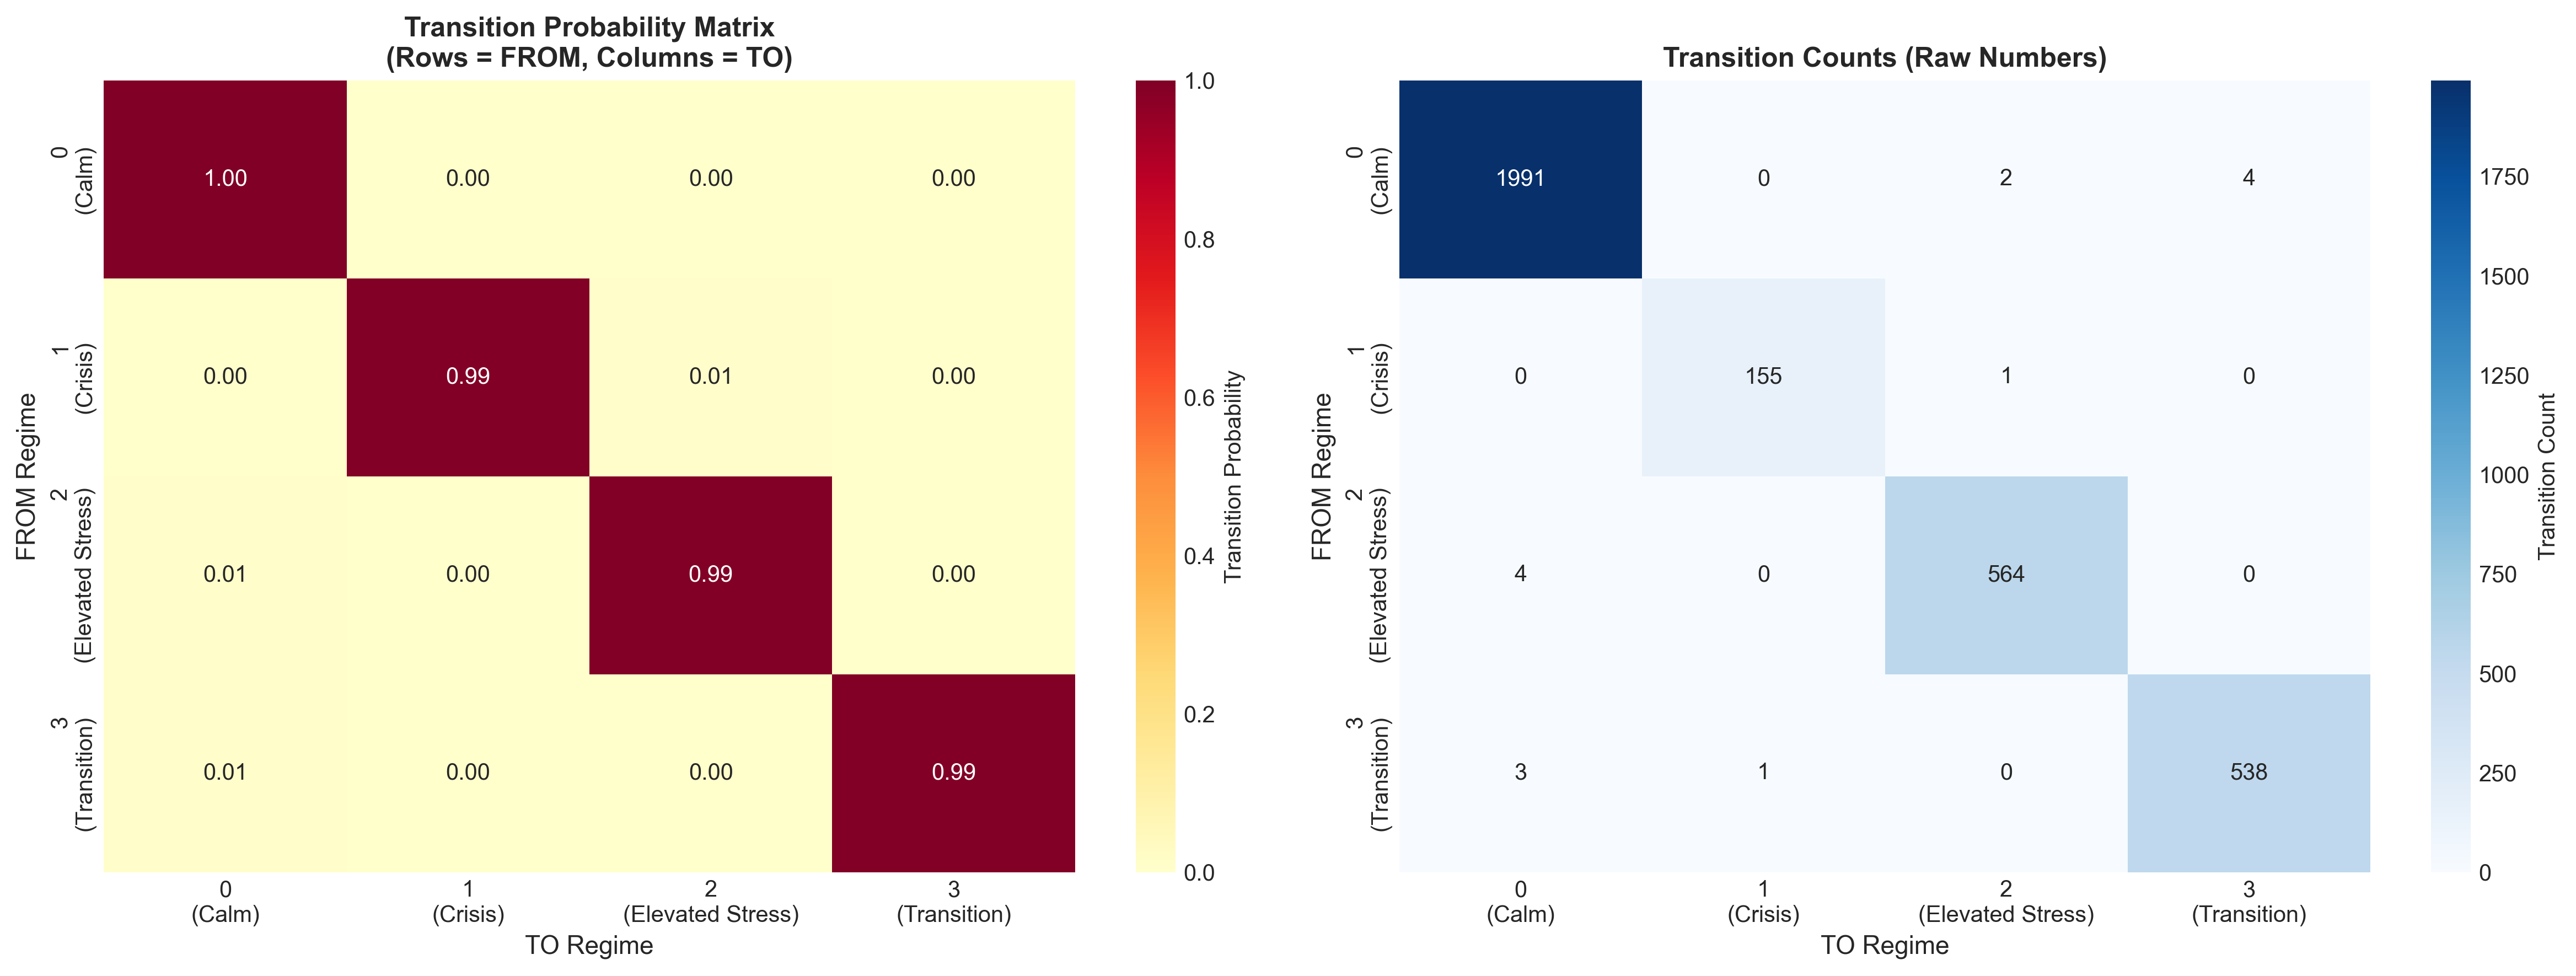

Values plotted in this chart, from the file beside it:
, 0, 1, 2, 3
0, 0.997, 0.0, 0.001002, 0.002003
1, 0.0, 0.9936, 0.00641, 0.0
2, 0.007042, 0.0, 0.993, 0.0
3, 0.005535, 0.001845, 0.0, 0.9926
